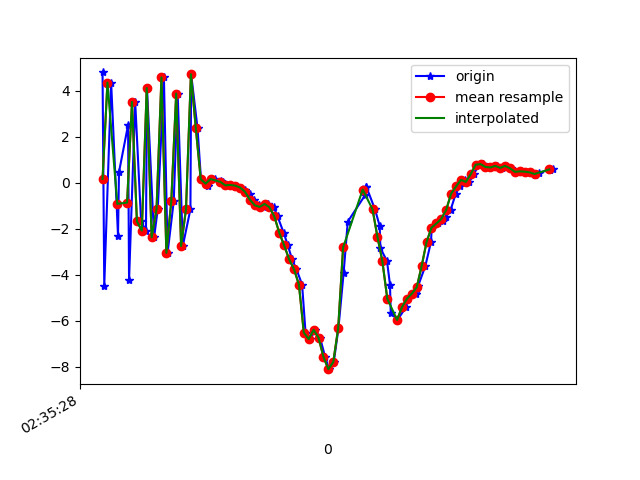

Data behind this chart, as committed beside it:
1617849328580, 544972128433512, 4.8028383, 2.4565065, 4.127123
1617849328587, 544972147664282, -4.473, 0.5623, -0.4892
1617849328615, 544972166895052, 4.363, 1.933, -1.593
1617849328643, 544972186125822, -2.298, 0.8012, 6.347
1617849328647, 544972205481602, 0.4656, 1.278, -7.126
1617849328684, 544972224712372, 2.514, 1.966, 8.317
1617849328688, 544972243943142, -4.241, 0.7036, -3.817
1617849328713, 544972263173912, 3.519, 2.113, -0.4074
1617849328737, 544972282404682, -1.678, 1.287, 7.573
1617849328757, 544972301635452, -2.081, 0.9758, -6.967
1617849328761, 544972320866222, 4.12, 2.354, 2.409
1617849328790, 544972340096992, -2.376, 0.996, 6.168
1617849328805, 544972359327762, -1.138, 1.333, -7.289
1617849328830, 544972378558532, 4.588, 2.555, 4.476
1617849328845, 544972397789302, -3.046, 0.9796, 4.524
1617849328870, 544972417020072, -0.8008, 1.508, -7.131
1617849328886, 544972436250842, 3.882, 2.429, 5.265
1617849328907, 544972455481612, -2.752, 0.9658, 4.371
1617849328938, 544972474712382, -1.148, 1.57, -7.347
1617849328941, 544972493943152, 4.723, 2.629, 4.273
1617849328967, 544972513173922, 2.371, 2.254, -0.1083
1617849328981, 544972532404692, 0.1532, 1.671, 1.351
1617849329010, 544972551635462, -0.1454, 1.614, 0.5382
1617849329013, 544972570866232, 0.07589, 1.694, 0.7071
1617849329038, 544972590097002, 0.1638, 1.715, 0.7955
1617849329061, 544972609327772, 0.05946, 1.726, 0.7662
1617849329069, 544972628558542, 0.01779, 1.748, 0.6658
1617849329085, 544972647789312, -0.1105, 1.775, 0.5411
1617849329100, 544972667020082, -0.09377, 1.884, 0.2897
1617849329121, 544972686250852, -0.124, 2.009, -0.02125
1617849329141, 544972705481622, -0.205, 2.073, -0.314
1617849329161, 544972724712392, -0.3038, 2.068, -0.8847
1617849329179, 544972743943162, -0.4665, 1.87, -2.362
1617849329197, 544972763173932, -0.7303, 1.459, -3.807
1617849329218, 544972782404702, -0.9783, 1.187, -4.429
1617849329237, 544972801635472, -1.05, 2.527, -5.094
1617849329256, 544972820866242, -0.9191, 3.147, -6.478
1617849329278, 544972840097012, -1.068, 3.008, -7.672
1617849329293, 544972859327782, -1.465, 2.915, -8.008
1617849329318, 544972878558552, -2.177, 3.702, -7.171
1617849329335, 544972897789322, -2.727, 4.741, -6.41
1617849329352, 544972917020092, -3.328, 4.35, -5.046
1617849329370, 544972936250862, -3.762, 2.768, -4.001
1617849329393, 544972955481632, -4.433, -0.07502, -2.614
1617849329407, 544972974712402, -6.523, -4.014, 0.995
1617849329427, 544972993943172, -6.803, -4.76, 5.316
1617849329446, 544973013173942, -6.4, -4.98, 7.341
1617849329466, 544973032404712, -6.745, -4.964, 8.111
1617849329487, 544973051635482, -7.58, -4.678, 10.98
1617849329503, 544973070866252, -8.111, -4.104, 14.86
1617849329522, 544973090097022, -7.801, -0.9984, 15.38
1617849329541, 544973109327792, -6.329, 1.669, 13.89
1617849329562, 544973128558562, -3.937, 2.061, 13.06
1617849329579, 544973147789332, -1.693, 1.157, 12.61
1617849329649, 544973167020102, -0.5475, 0.284, 11.16
1617849329652, 544973186250872, -0.1618, -0.3998, 9.278
1617849329655, 544973205481642, -0.1788, -1.097, 7.932
1617849329690, 544973224712412, -1.159, -0.5228, 7.408
1617849329709, 544973243943182, -1.877, -1.185, 6.155
1617849329712, 544973263173952, -2.844, -2.257, 5.634
1617849329739, 544973282404722, -3.413, -2.913, 5.109
... 36 more rows
